Run: headless pygame with SDL's dummy video driver; simulated clock (each Clock.tick advances the game by its frame time, no real sleeping); random seed 0; keys injected as events and as key.get_pressed() state; mouse plan: one left click at the window centre at the start of phase 2, then a move to the lower-right quarter at the start of phase 3.
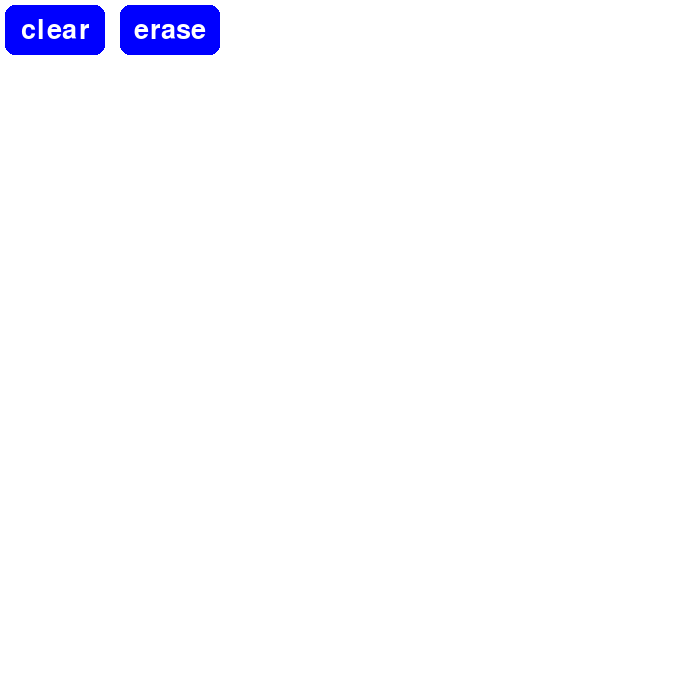
Frame 1 of 4 · flips 1–60 · no input
Frame 2 of 4 · flips 61–180 · clicked the window centre · tapped SPACE, RETURN · held RIGHT (→), D · screen unchanged from frame 1, image omitted
Frame 3 of 4 · flips 181–300 · moved the mouse to the lower-right quarter · held DOWN (↓), S · screen unchanged from frame 2, image omitted
Frame 4 of 4 · flips 301–420 · held LEFT (←), A, UP (↑), W · screen unchanged from frame 3, image omitted

The pygame program that drew these frames:

import pygame
from pygame.locals import *

pygame.init()

WHITE =     (255, 255, 255)
BLUE =      (  0,   0, 255)
GREEN =     (  0, 255,   0)
RED =       (255,   0,   0)
FPS = 60

DISPLAYSURF = pygame.display.set_mode((700,700))
pygame.display.set_caption("Xolst")
DISPLAYSURF.fill(WHITE)

clock = pygame.time.Clock()

drawing = False
last_pos = None
CURRENT_COLOR = BLUE  # Default drawing color
CURRENT_PEN_SIZE = 5 # default size of pen

clear_button_rect = pygame.Rect(5, 5, 100, 50)
erase_button_rect = pygame.Rect(120, 5, 100, 50)


def clear_button():
    font = pygame.font.Font(None, 40)  

    button_color = BLUE
    text_surface = font.render("clear", True, WHITE)
    text_rect = text_surface.get_rect(center=clear_button_rect.center)


    pygame.draw.rect(DISPLAYSURF, button_color, clear_button_rect, border_radius=10)
    DISPLAYSURF.blit(text_surface, text_rect)

def erase_button():
    font = pygame.font.Font(None, 40)  

    button_color = RED if CURRENT_COLOR == WHITE else BLUE

    text_surface = font.render("erase", True, WHITE)
    text_rect = text_surface.get_rect(center=erase_button_rect.center)


    pygame.draw.rect(DISPLAYSURF, button_color, erase_button_rect, border_radius=10)
    DISPLAYSURF.blit(text_surface, text_rect)




def draw(event):

    global drawing, last_pos
    if event.type == MOUSEBUTTONDOWN:
        if not (clear_button_rect.collidepoint(event.pos) or erase_button_rect.collidepoint(event.pos)):
            drawing = True
            last_pos = event.pos
    
    if event.type == MOUSEBUTTONUP:
        drawing = False
        last_pos = None

    if event.type == MOUSEMOTION and drawing:
        current_pos = event.pos
        if last_pos:
            pygame.draw.line(DISPLAYSURF, CURRENT_COLOR, last_pos, current_pos, CURRENT_PEN_SIZE)
        last_pos = current_pos




while True:
    
    clear_button()
    erase_button()

    for event in pygame.event.get():
        draw(event)

        if event.type == QUIT:
            pygame.quit()
        
        if event.type == MOUSEBUTTONDOWN:
            if clear_button_rect.collidepoint(event.pos):
                print("BUTTON CLIKEDD!!!!")
                DISPLAYSURF.fill(WHITE)
            
            if erase_button_rect.collidepoint(event.pos):
                if CURRENT_COLOR == BLUE:
                    CURRENT_COLOR = WHITE
                    CURRENT_PEN_SIZE = 20
                    print("Erase mode on")
                else:
                    CURRENT_COLOR = BLUE
                    CURRENT_PEN_SIZE = 5
                    print("DRAW MODE ON")
                


    pygame.display.update()
    clock.tick(FPS)
